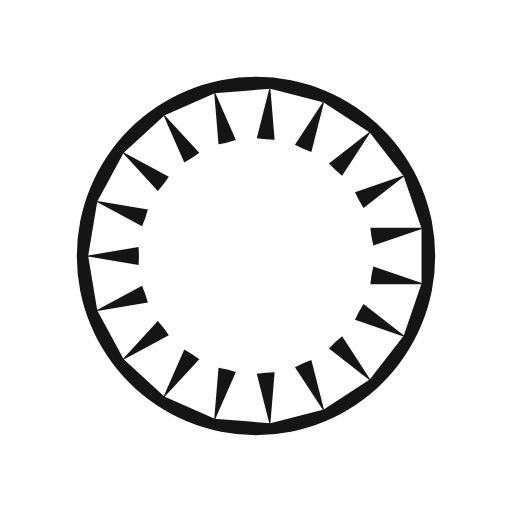
t = 0.00 s
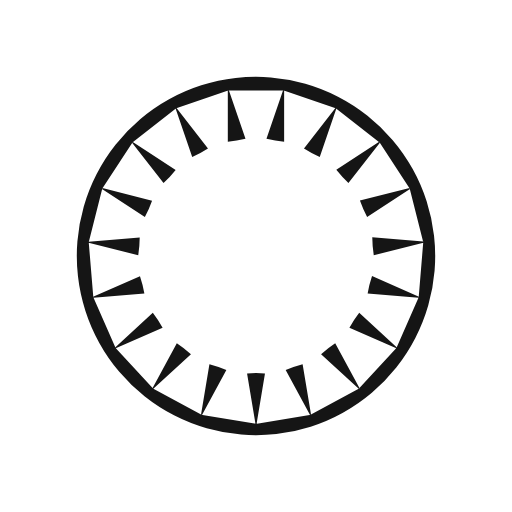
t = 0.07 s
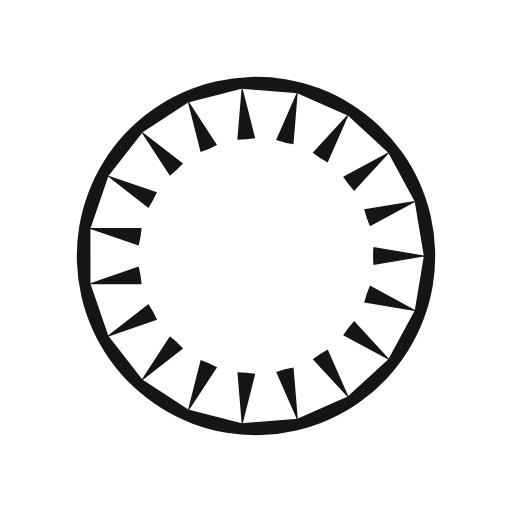
t = 0.13 s
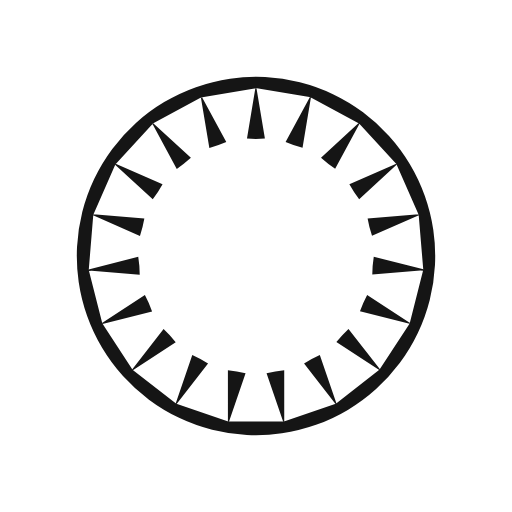
t = 0.20 s

The animated SVG that drew these frames (rendered in a browser with its animation timeline set to each time). Animation: 1 SMIL element (animateTransform=1); one cycle of 0.27 s, repeats indefinitely.

<?xml version="1.0" encoding="utf-8"?>
<svg xmlns="http://www.w3.org/2000/svg" xmlns:xlink="http://www.w3.org/1999/xlink" style="margin: auto; background: none; display: block; shape-rendering: auto;" width="200px" height="200px" viewBox="0 0 100 100" preserveAspectRatio="xMidYMid">
<g transform="translate(50 50)">
<g>
<animateTransform attributeName="transform" type="rotate" values="0;18.94736842105263" keyTimes="0;1" dur="0.2645502645502646s" repeatCount="indefinite"></animateTransform><path d="M22.332711434127294 -5.5 L32.33271143412729 -5.5 L32.33271143412729 5.5 L22.332711434127294 5.5 A23 23 0 0 1 22.908510608948262 2.049424719209007 L22.908510608948262 2.049424719209007 L32.36668302595461 5.296419411255842 L28.794988864703093 15.700409069962824 L19.336816447696744 12.453414377915989 A23 23 0 0 1 21.00181719712305 9.376762469990721 L21.00181719712305 9.376762469990721 L28.893222291086985 15.5188895968874 L22.13688245150064 24.19943520024773 L14.245477357536704 18.057308073351052 A23 23 0 0 1 16.819251015219496 15.6879825116883 L16.819251015219496 15.6879825116883 L22.288732596443765 24.059647294313585 L13.079901335555952 30.076077033660283 L7.610419754331681 21.704412251035 A23 23 0 0 1 10.814058008247954 20.299166224114927 L10.814058008247954 20.299166224114927 L13.268912879655947 29.993168883508233 L2.6055099543233107 32.693509242057026 L0.15065508291531826 22.99950658266372 A23 23 0 0 1 3.6369940186839815 22.710620302141837 L3.6369940186839815 22.710620302141837 L2.8112005639606585 32.676465232208535 L-8.151228859112711 31.768092432012878 L-7.325435404389388 21.80224750194618 A23 23 0 0 1 -3.934194706581168 22.661026278849523 L-3.934194706581168 22.661026278849523 L-7.9511489531108595 31.8187595454001 L-18.024655546316495 27.40010987421744 L-14.007701299786802 18.242376607666863 A23 23 0 0 1 -11.079052390067663 20.155758436192272 L-11.079052390067663 20.155758436192272 L-17.85186810632507 27.51299754292359 L-25.94483112372952 20.062900255040443 L-19.172015407472113 12.705661148309124 A23 23 0 0 1 -17.023322837880077 15.466301418157823 L-17.023322837880077 15.466301418157823 L-25.818060349944965 20.225775348528558 L-31.053481673352778 10.55156408525718 L-22.258744161287886 5.792090154886443 A23 23 0 0 1 -21.12285211213864 9.10083065707302 L-21.12285211213864 9.10083065707302 L-30.986465146165862 10.74677655988036 L-32.79700563925394 -0.10319777754958714 L-22.933392605226715 -1.7491436803569274 A23 23 0 0 1 -22.933392605226715 1.7491436803569327 L-22.933392605226715 1.7491436803569327 L-32.79700563925394 0.1031977775495947 L-30.98646514616587 -10.746776559880352 L-21.122852112138645 -9.100830657073015 A23 23 0 0 1 -22.258744161287886 -5.792090154886437 L-22.258744161287886 -5.792090154886437 L-31.053481673352778 -10.551564085257171 L-25.818060349944965 -20.225775348528554 L-17.023322837880077 -15.466301418157821 A23 23 0 0 1 -19.17201540747212 -12.705661148309108 L-19.17201540747212 -12.705661148309108 L-25.944831123729536 -20.06290025504042 L-17.851868106325092 -27.51299754292358 L-11.079052390067677 -20.155758436192265 A23 23 0 0 1 -14.007701299786815 -18.242376607666852 L-14.007701299786815 -18.242376607666852 L-18.024655546316513 -27.400109874217424 L-7.9511489531108825 -31.81875954540009 L-3.934194706581184 -22.66102627884952 A23 23 0 0 1 -7.325435404389398 -21.802247501946177 L-7.325435404389398 -21.802247501946177 L-8.151228859112726 -31.768092432012875 L2.8112005639606434 -32.676465232208535 L3.636994018683971 -22.710620302141837 A23 23 0 0 1 0.15065508291530752 -22.99950658266372 L0.15065508291530752 -22.99950658266372 L2.6055099543232947 -32.693509242057026 L13.26891287965593 -29.99316888350824 L10.814058008247944 -20.299166224114934 A23 23 0 0 1 7.610419754331671 -21.704412251035002 L7.610419754331671 -21.704412251035002 L13.079901335555938 -30.07607703366029 L22.288732596443754 -24.0596472943136 L16.81925101521949 -15.68798251168831 A23 23 0 0 1 14.245477357536698 -18.057308073351056 L14.245477357536698 -18.057308073351056 L22.136882451500632 -24.199435200247734 L28.89322229108698 -15.518889596887409 L21.001817197123046 -9.376762469990728 A23 23 0 0 1 19.336816447696737 -12.453414377915996 L19.336816447696737 -12.453414377915996 L28.794988864703086 -15.700409069962834 L32.36668302595461 -5.296419411255851 L22.908510608948262 -2.0494247192090134 A23 23 0 0 1 22.332711434127294 -5.500000000000006 M0 -35A35 35 0 1 0 0 35 A35 35 0 1 0 0 -35" fill="#151515"></path></g></g>
<!-- [ldio] generated by https://loading.io/ --></svg>